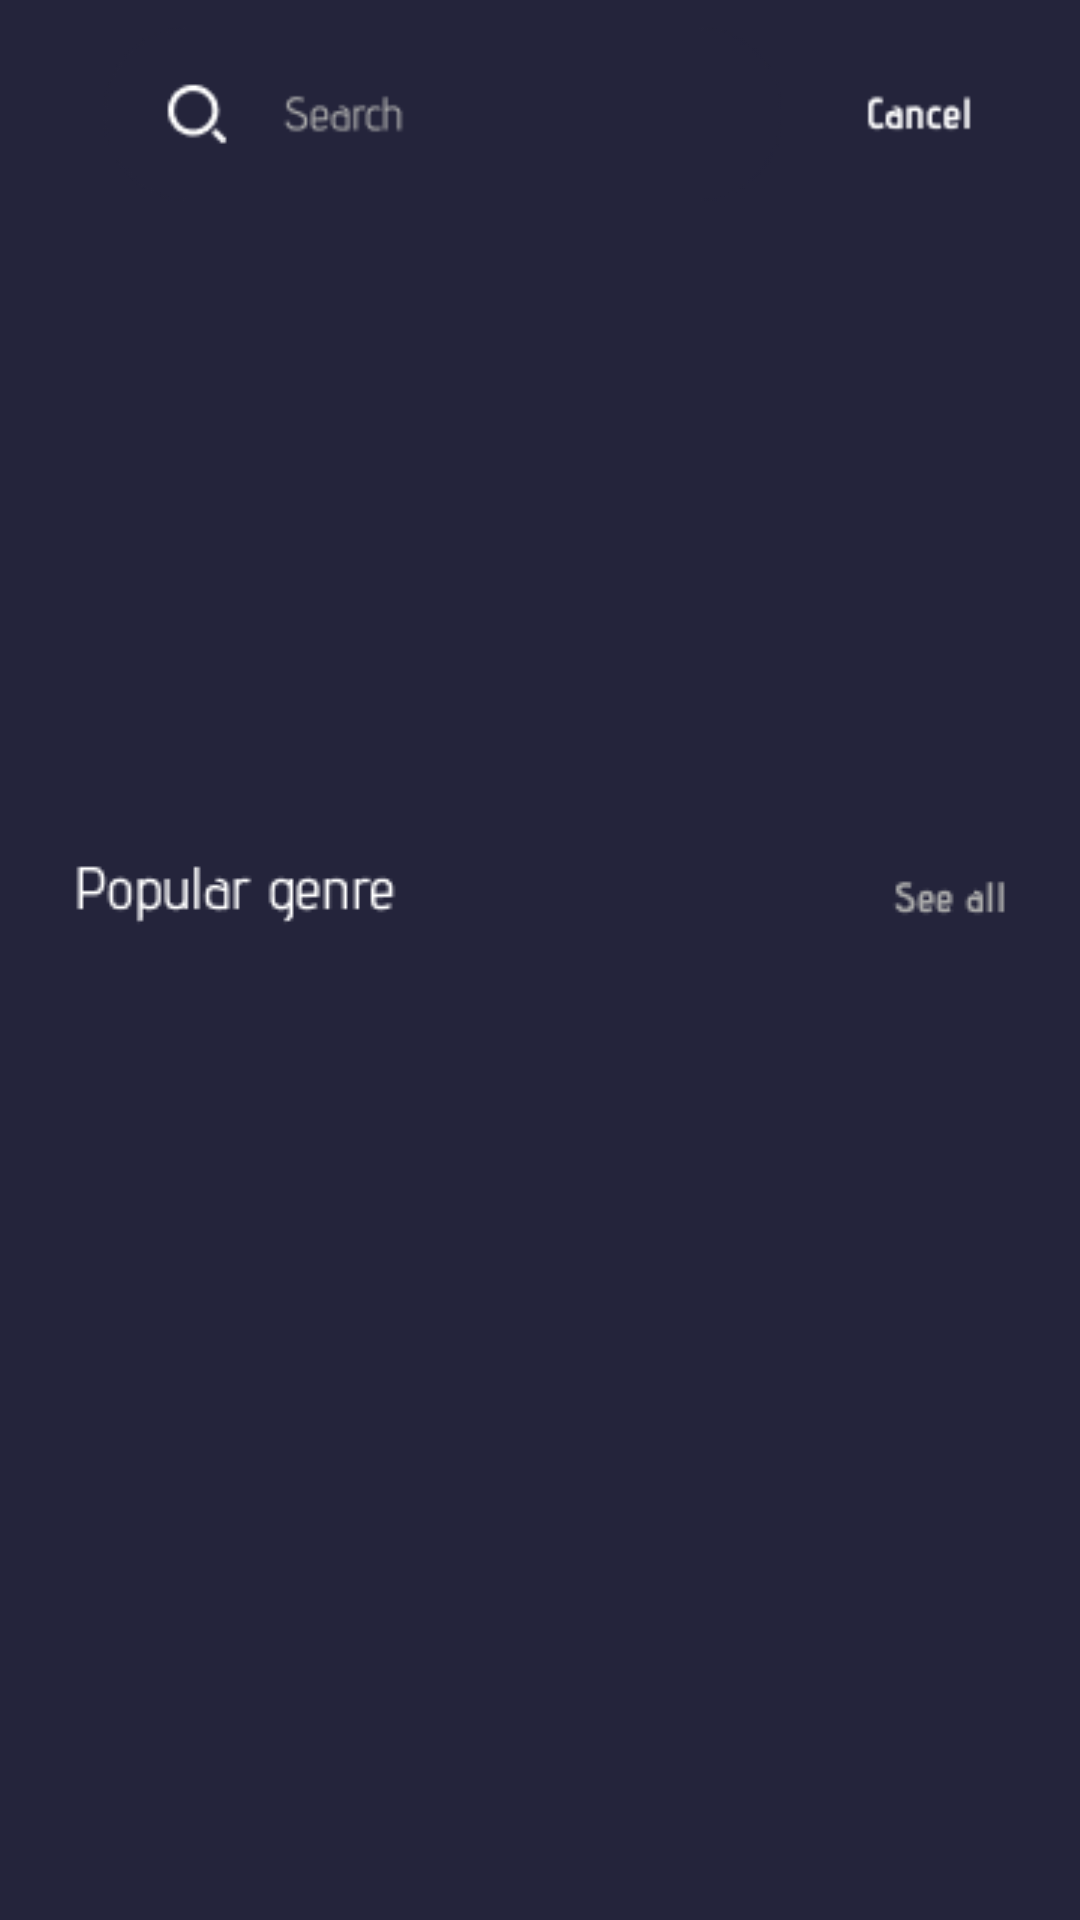

Layout XML and referenced resources for this Android screen:
<!-- AndroidManifest.xml: application theme Theme.MoviesAppAndroid -->
<!-- res/layout/fragment_discovery.xml -->
<?xml version="1.0" encoding="utf-8"?>
<androidx.constraintlayout.widget.ConstraintLayout xmlns:android="http://schemas.android.com/apk/res/android"
    xmlns:app="http://schemas.android.com/apk/res-auto"
    xmlns:tools="http://schemas.android.com/tools"
    android:layout_width="match_parent"
    android:layout_height="match_parent"
    tools:context=".DiscoveryFragment"
    android:background="@color/darkblue">


    <ImageView
        android:id="@+id/searcviewdiscovery"
        android:layout_width="300dp"
        android:layout_height="wrap_content"
        android:layout_marginTop="8dp"


        android:src="@drawable/headersearch"
        app:layout_constraintEnd_toEndOf="parent"
        app:layout_constraintStart_toStartOf="parent"
        app:layout_constraintTop_toTopOf="parent" />

    <androidx.recyclerview.widget.RecyclerView
        android:id="@+id/recyclerviewhistory"
        android:layout_width="409dp"
        android:layout_height="200dp"
        android:layout_marginTop="8dp"
        app:layout_constraintEnd_toEndOf="parent"
        app:layout_constraintStart_toStartOf="parent"
        app:layout_constraintTop_toBottomOf="@+id/searcviewdiscovery" />

    <ImageView
        android:id="@+id/imageView7"
        android:layout_width="wrap_content"
        android:layout_height="wrap_content"
        android:layout_marginTop="8dp"
        android:src="@drawable/headergenre"
        app:layout_constraintEnd_toEndOf="parent"
        app:layout_constraintStart_toStartOf="parent"
        app:layout_constraintTop_toBottomOf="@+id/recyclerviewhistory" />

    <androidx.recyclerview.widget.RecyclerView
        android:id="@+id/recyclerviewpopularhome"
        android:layout_width="409dp"
        android:layout_height="wrap_content"
        android:layout_marginTop="8dp"
        app:layout_constraintEnd_toEndOf="parent"
        app:layout_constraintStart_toStartOf="parent"
        app:layout_constraintTop_toBottomOf="@+id/imageView7" />

</androidx.constraintlayout.widget.ConstraintLayout>
<!-- resources referenced by this layout -->
<resources>
  <color name="darkblue">#24243B</color>
  <!-- drawable headergenre: png bitmap (drawable, 1708 bytes) -->
  <!-- drawable headersearch: png bitmap (drawable, 2976 bytes) -->
  <style name="Theme.MoviesAppAndroid" parent="Theme.AppCompat.DayNight.NoActionBar">
          
  
          <item name="colorPrimary">@color/darkblue</item>
          <item name="colorPrimaryVariant">@color/darkblue</item>
          <item name="colorOnPrimary">@color/darkblue</item>
          
          <item name="colorSecondary">@color/darkblue</item>
          <item name="colorSecondaryVariant">@color/darkblue</item>
          <item name="colorOnSecondary">@color/darkblue</item>
          <item name="homeAsUpIndicator">@drawable/leftarrow</item>
          <item name="android:windowActivityTransitions">true</item>
          <item name="android:windowEnterTransition">@transition/trans_anim</item>
          <item name="android:windowExitTransition">@transition/trans_anim</item>
  
  
          
          <item name="android:statusBarColor" tools:targetApi="l">?attr/colorPrimaryVariant</item>
      </style>
</resources>
